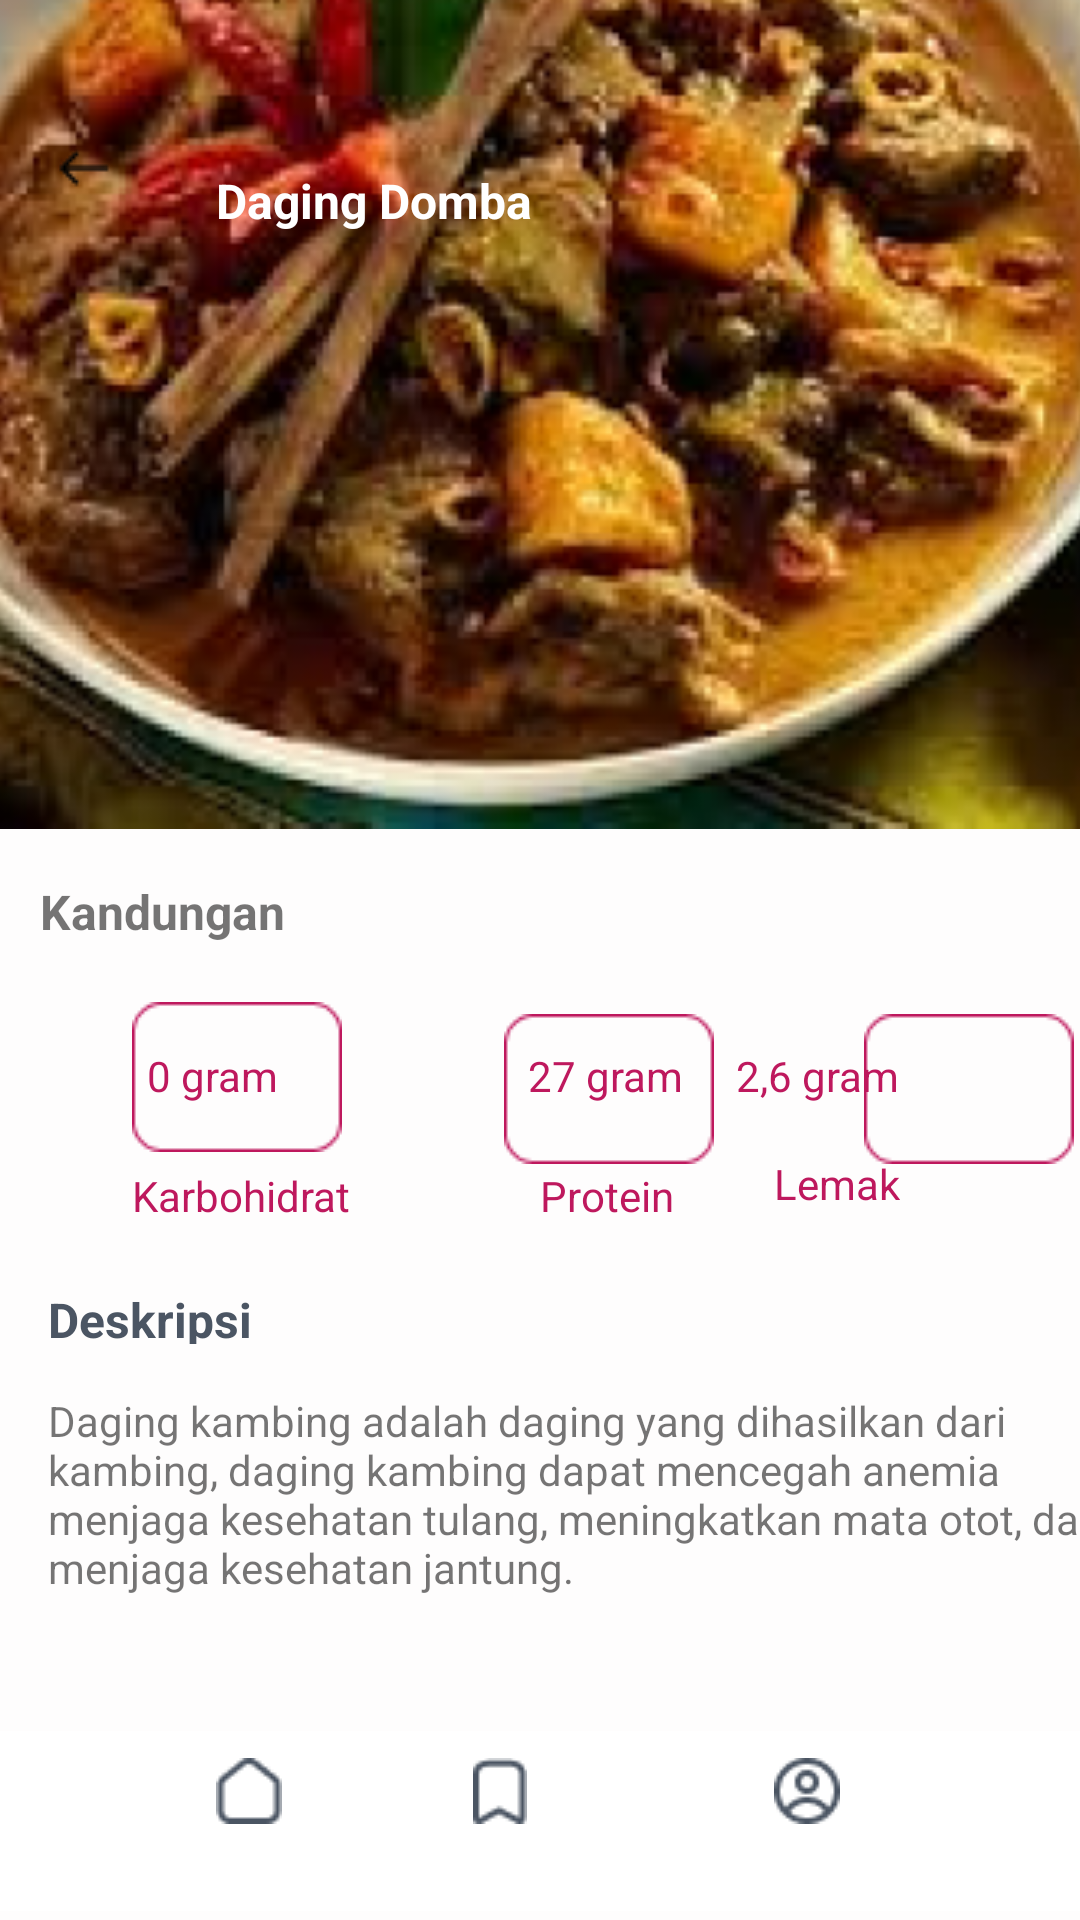

Android layout source for this screen:
<!-- AndroidManifest.xml: application theme Theme.Myapphealthycare -->
<!-- res/layout/dagingkambing.xml -->
<?xml version="1.0" encoding="utf-8"?>
<androidx.constraintlayout.widget.ConstraintLayout xmlns:android="http://schemas.android.com/apk/res/android"
    xmlns:app="http://schemas.android.com/apk/res-auto"
    xmlns:tools="http://schemas.android.com/tools"
    android:layout_width="match_parent"
    android:layout_height="match_parent"
    android:background="#FEFDFD">

    <ImageView
        android:id="@+id/imageView25"
        android:layout_width="423dp"
        android:layout_height="375dp"
        android:layout_marginBottom="364dp"
        app:layout_constraintBottom_toBottomOf="parent"
        app:layout_constraintEnd_toEndOf="parent"
        app:layout_constraintStart_toStartOf="parent"
        app:srcCompat="@drawable/kambing" />

    <ImageView
        android:id="@+id/imageView26"
        android:layout_width="402dp"
        android:layout_height="66dp"
        app:layout_constraintBottom_toBottomOf="parent"
        app:layout_constraintEnd_toEndOf="parent"
        app:layout_constraintStart_toStartOf="parent"
        app:srcCompat="@drawable/tabbar2" />

    <ImageView
        android:id="@+id/imageView27"
        android:layout_width="wrap_content"
        android:layout_height="wrap_content"
        android:layout_marginBottom="32dp"
        app:layout_constraintBottom_toBottomOf="parent"
        app:layout_constraintEnd_toEndOf="parent"
        app:layout_constraintHorizontal_bias="0.492"
        app:layout_constraintStart_toStartOf="@+id/imageView26"
        app:srcCompat="@drawable/simpan" />

    <ImageView
        android:id="@+id/imageView28"
        android:layout_width="412dp"
        android:layout_height="33dp"
        android:layout_marginBottom="704dp"
        app:layout_constraintBottom_toBottomOf="parent"
        app:layout_constraintEnd_toEndOf="parent"
        app:layout_constraintHorizontal_bias="1.0"
        app:layout_constraintStart_toStartOf="parent"
        app:srcCompat="@drawable/sinyal" />

    <ImageView
        android:id="@+id/imageView29"
        android:layout_width="wrap_content"
        android:layout_height="wrap_content"
        android:layout_marginStart="72dp"
        android:layout_marginBottom="32dp"
        app:layout_constraintBottom_toBottomOf="parent"
        app:layout_constraintStart_toStartOf="parent"
        app:srcCompat="@drawable/homee" />

    <ImageView
        android:id="@+id/imageView30"
        android:layout_width="wrap_content"
        android:layout_height="wrap_content"
        android:layout_marginEnd="80dp"
        android:layout_marginBottom="32dp"
        app:layout_constraintBottom_toBottomOf="parent"
        app:layout_constraintEnd_toEndOf="parent"
        app:srcCompat="@drawable/me" />

    <ImageView
        android:id="@+id/imageView31"
        android:layout_width="wrap_content"
        android:layout_height="wrap_content"
        android:layout_marginStart="44dp"
        android:layout_marginBottom="256dp"
        app:layout_constraintBottom_toBottomOf="parent"
        app:layout_constraintStart_toStartOf="parent"
        app:srcCompat="@drawable/buttonpink" />

    <ImageView
        android:id="@+id/imageView32"
        android:layout_width="wrap_content"
        android:layout_height="wrap_content"
        android:layout_marginStart="168dp"
        android:layout_marginBottom="252dp"
        app:layout_constraintBottom_toBottomOf="parent"
        app:layout_constraintStart_toStartOf="parent"
        app:srcCompat="@drawable/buttonpink" />

    <ImageView
        android:id="@+id/imageView33"
        android:layout_width="wrap_content"
        android:layout_height="wrap_content"
        android:layout_marginStart="288dp"
        android:layout_marginBottom="252dp"
        app:layout_constraintBottom_toBottomOf="parent"
        app:layout_constraintStart_toStartOf="parent"
        app:srcCompat="@drawable/buttonpink" />

    <TextView
        android:id="@+id/textView7"
        android:layout_width="87dp"
        android:layout_height="23dp"
        android:layout_marginBottom="324dp"
        android:text="Kandungan"
        android:textSize="16sp"
        android:textStyle="bold"
        app:layout_constraintBottom_toBottomOf="parent"
        app:layout_constraintEnd_toEndOf="parent"
        app:layout_constraintHorizontal_bias="0.049"
        app:layout_constraintStart_toStartOf="parent" />

    <TextView
        android:id="@+id/textView24"
        android:layout_width="wrap_content"
        android:layout_height="wrap_content"
        android:layout_marginStart="44dp"
        android:layout_marginBottom="232dp"
        android:text="Karbohidrat"
        android:textColor="#BE185D"
        app:layout_constraintBottom_toBottomOf="parent"
        app:layout_constraintStart_toStartOf="parent" />

    <TextView
        android:id="@+id/textView25"
        android:layout_width="wrap_content"
        android:layout_height="wrap_content"
        android:layout_marginStart="176dp"
        android:layout_marginBottom="272dp"
        android:text="27 gram"
        android:textColor="#BE185D"
        app:layout_constraintBottom_toBottomOf="parent"
        app:layout_constraintStart_toStartOf="parent" />

    <TextView
        android:id="@+id/textView26"
        android:layout_width="wrap_content"
        android:layout_height="wrap_content"
        android:layout_marginEnd="60dp"
        android:layout_marginBottom="272dp"
        android:text="2,6 gram"
        android:textColor="#BE185D"
        app:layout_constraintBottom_toBottomOf="parent"
        app:layout_constraintEnd_toEndOf="parent" />

    <TextView
        android:layout_width="wrap_content"
        android:layout_height="wrap_content"
        android:layout_marginBottom="272dp"
        android:text="0 gram"
        android:textColor="#BE185D"
        app:layout_constraintBottom_toBottomOf="parent"
        app:layout_constraintEnd_toEndOf="parent"
        app:layout_constraintHorizontal_bias="0.155"
        app:layout_constraintStart_toStartOf="parent" />

    <TextView
        android:id="@+id/textView28"
        android:layout_width="wrap_content"
        android:layout_height="wrap_content"
        android:layout_marginStart="180dp"
        android:layout_marginBottom="232dp"
        android:text="Protein"
        android:textColor="#BE185D"
        app:layout_constraintBottom_toBottomOf="parent"
        app:layout_constraintStart_toStartOf="parent" />

    <TextView
        android:id="@+id/textView29"
        android:layout_width="wrap_content"
        android:layout_height="wrap_content"
        android:layout_marginEnd="60dp"
        android:layout_marginBottom="236dp"
        android:text="Lemak"
        android:textAlignment="center"
        android:textColor="#BE185D"
        app:layout_constraintBottom_toBottomOf="parent"
        app:layout_constraintEnd_toEndOf="parent" />

    <TextView
        android:id="@+id/textView30"
        android:layout_width="87dp"
        android:layout_height="19dp"
        android:layout_marginStart="16dp"
        android:layout_marginBottom="192dp"
        android:text="Deskripsi"
        android:textColor="#4B5563"
        android:textSize="16sp"
        android:textStyle="bold"
        app:layout_constraintBottom_toBottomOf="parent"
        app:layout_constraintStart_toStartOf="parent" />

    <TextView
        android:id="@+id/textView31"
        android:layout_width="373dp"
        android:layout_height="100dp"
        android:layout_marginStart="16dp"
        android:layout_marginBottom="76dp"
        android:text="Daging kambing adalah daging yang dihasilkan dari kambing, daging kambing dapat mencegah anemia menjaga kesehatan tulang, meningkatkan mata otot, dan  menjaga kesehatan jantung."
        app:layout_constraintBottom_toBottomOf="parent"
        app:layout_constraintStart_toStartOf="parent" />

    <ImageView
        android:id="@+id/imageView54"
        android:layout_width="wrap_content"
        android:layout_height="wrap_content"
        android:layout_marginStart="16dp"
        android:layout_marginTop="44dp"
        app:layout_constraintStart_toStartOf="parent"
        app:layout_constraintTop_toTopOf="parent"
        app:srcCompat="@drawable/iconback" />

    <TextView
        android:id="@+id/textView47"
        android:layout_width="wrap_content"
        android:layout_height="wrap_content"
        android:layout_marginStart="72dp"
        android:layout_marginTop="56dp"
        android:text="Daging Domba"
        android:textColor="#FFFFFF"
        android:textSize="16sp"
        android:textStyle="bold"
        app:layout_constraintStart_toStartOf="parent"
        app:layout_constraintTop_toTopOf="parent" />
</androidx.constraintlayout.widget.ConstraintLayout>
<!-- resources referenced by this layout -->
<resources>
  <!-- drawable buttonpink: png bitmap (drawable, 710 bytes) -->
  <!-- drawable homee: png bitmap (drawable, 526 bytes) -->
  <!-- drawable iconback: png bitmap (drawable, 353 bytes) -->
  <!-- drawable kambing: png bitmap (drawable, 234066 bytes) -->
  <!-- drawable me: png bitmap (drawable, 899 bytes) -->
  <!-- drawable simpan: png bitmap (drawable, 485 bytes) -->
  <!-- drawable sinyal: png bitmap (drawable, 1246 bytes) -->
  <!-- drawable tabbar2: png bitmap (drawable, 515 bytes) -->
  <style name="Theme.Myapphealthycare" parent="Theme.MaterialComponents.DayNight.DarkActionBar">
          
          <item name="colorPrimary">@color/purple_500</item>
          <item name="colorPrimaryVariant">@color/purple_700</item>
          <item name="colorOnPrimary">@color/white</item>
          
          <item name="colorSecondary">@color/teal_200</item>
          <item name="colorSecondaryVariant">@color/teal_700</item>
          <item name="colorOnSecondary">@color/black</item>
          
          <item name="android:statusBarColor" tools:targetApi="l">?attr/colorPrimaryVariant</item>
          
      </style>
  <!-- not gathered from this repository: default colours our renderer supplied (Android Studio template values) -->
  <color name="purple_500">#FF6200EE</color>
  <color name="purple_700">#FF3700B3</color>
  <color name="teal_200">#FF03DAC5</color>
  <color name="teal_700">#FF018786</color>
  <color name="black">#FF000000</color>
  <color name="white">#FFFFFFFF</color>
</resources>
